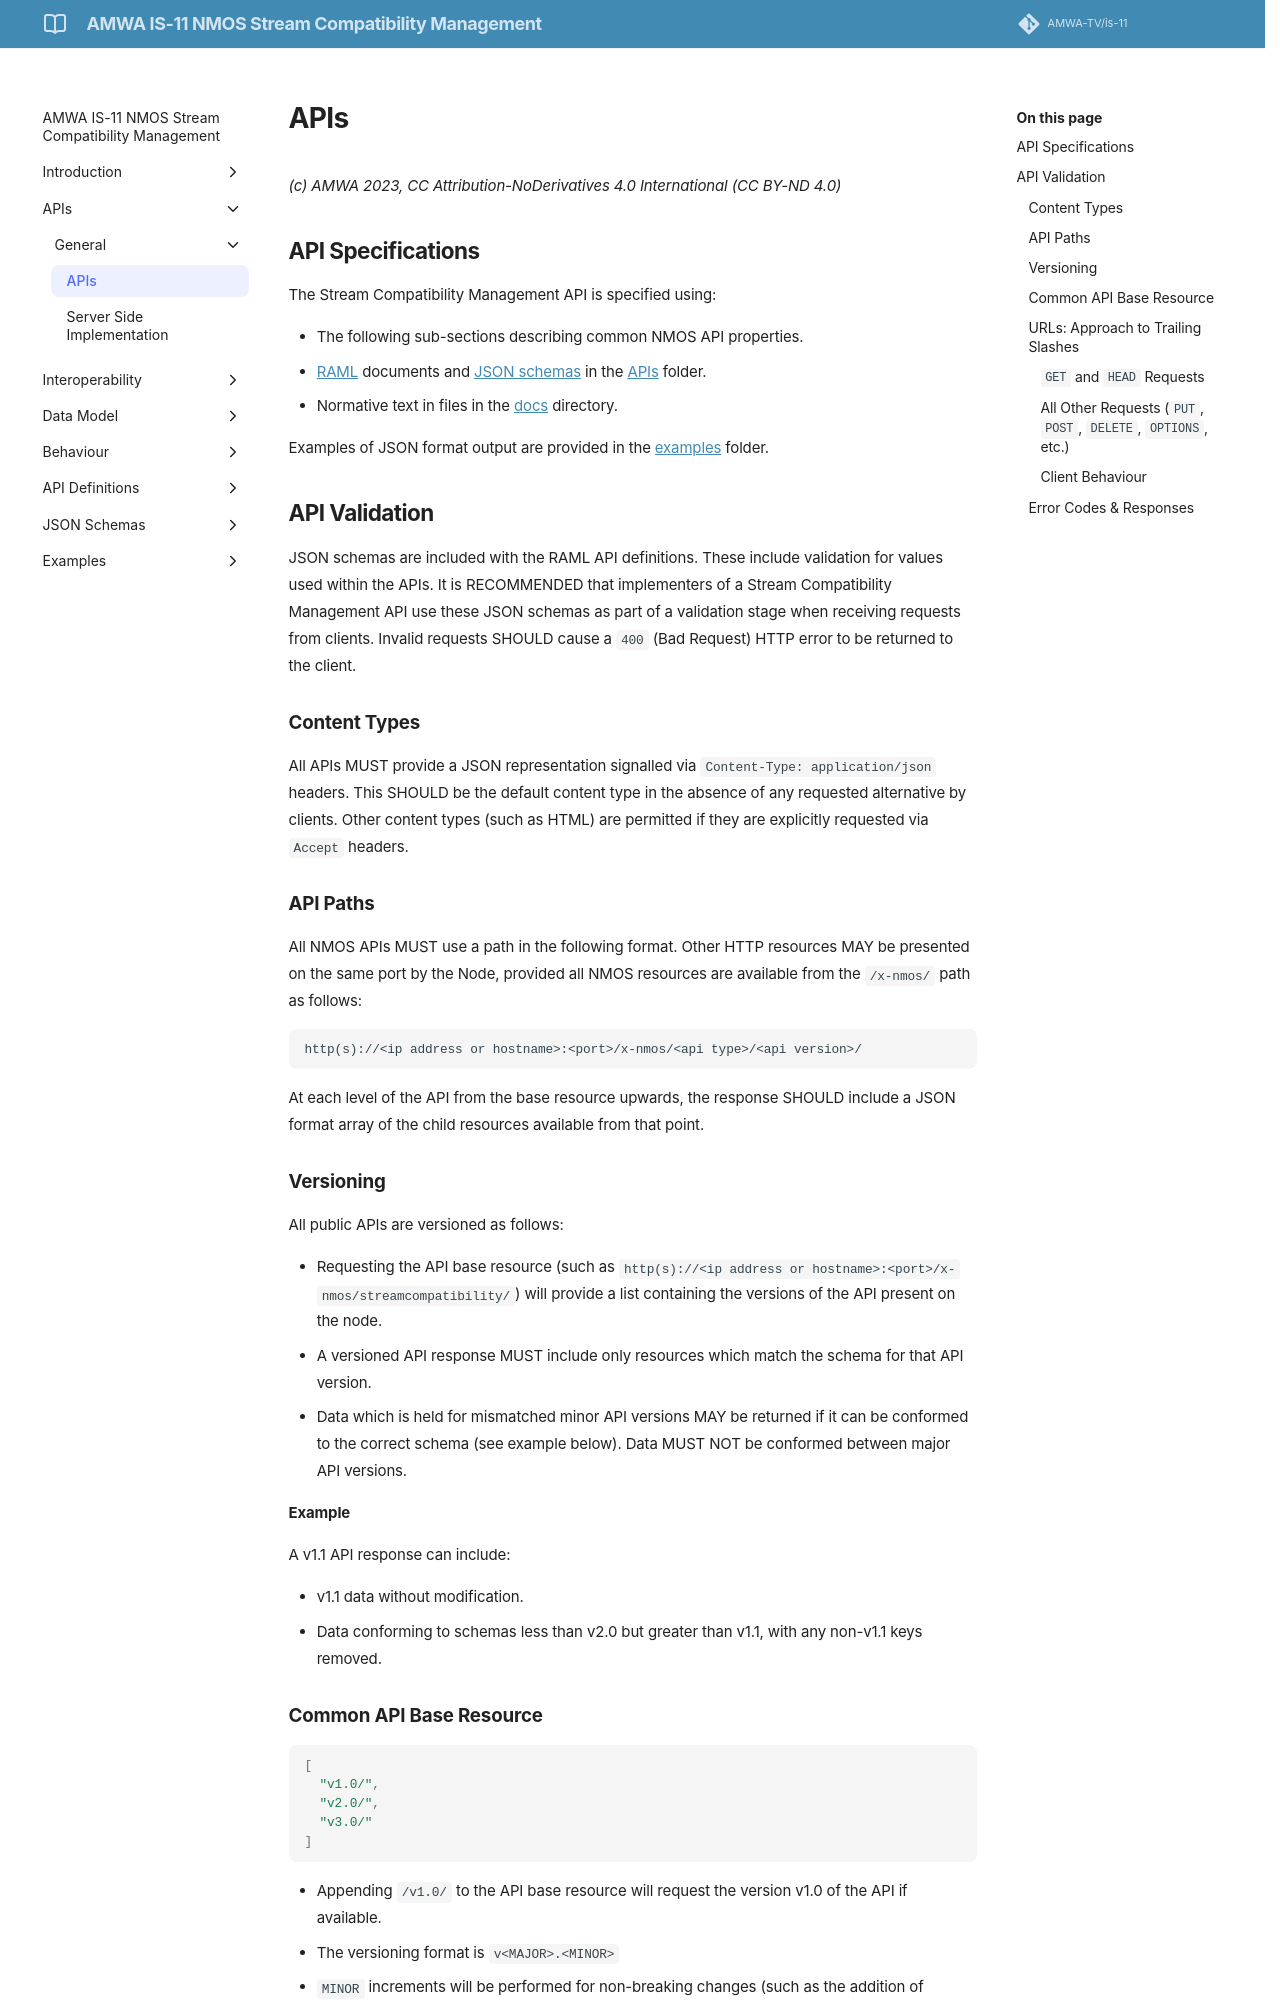

repository: AMWA-TV/is-11 · page: v1.0.0/APIs/index.html · generator: jekyll

# APIs
{:.no_toc}

* A markdown unordered list which will be replaced with the ToC, excluding the "Contents header" from above
{:toc}

_(c) AMWA 2023, CC Attribution-NoDerivatives 4.0 International (CC BY-ND 4.0)_

## API Specifications

The Stream Compatibility Management API is specified using:

- The following sub-sections describing common NMOS API properties.
- [RAML](http://raml.org/) documents and [JSON schemas](http://tools.ietf.org/html/draft-zyp-json-schema-04) in the [APIs](../APIs/) folder.
- Normative text in files in the [docs](../docs) directory.

Examples of JSON format output are provided in the [examples](../examples/) folder.

## API Validation

JSON schemas are included with the RAML API definitions. These include validation for values used within the APIs. It is RECOMMENDED that implementers of a Stream Compatibility Management API use these JSON schemas as part of a validation stage when receiving requests from clients. Invalid requests SHOULD cause a `400` (Bad Request) HTTP error to be returned to the client.

### Content Types

All APIs MUST provide a JSON representation signalled via `Content-Type: application/json` headers. This SHOULD be the default content type in the absence of any requested alternative by clients. Other content types (such as HTML) are permitted if they are explicitly requested via `Accept` headers.

### API Paths

All NMOS APIs MUST use a path in the following format. Other HTTP resources MAY be presented on the same port by the Node, provided all NMOS resources are available from the `/x-nmos/` path as follows:

```
http(s)://<ip address or hostname>:<port>/x-nmos/<api type>/<api version>/
```

At each level of the API from the base resource upwards, the response SHOULD include a JSON format array of the child resources available from that point.

### Versioning

All public APIs are versioned as follows:

- Requesting the API base resource (such as `http(s)://<ip address or hostname>:<port>/x-nmos/streamcompatibility/`) will provide a list containing the versions of the API present on the node.
- A versioned API response MUST include only resources which match the schema for that API version.
- Data which is held for mismatched minor API versions MAY be returned if it can be conformed to the correct schema (see example below). Data MUST NOT be conformed between major API versions.

**Example**

A v1.1 API response can include:

- v1.1 data without modification.
- Data conforming to schemas less than v2.0 but greater than v1.1, with any non-v1.1 keys removed.
